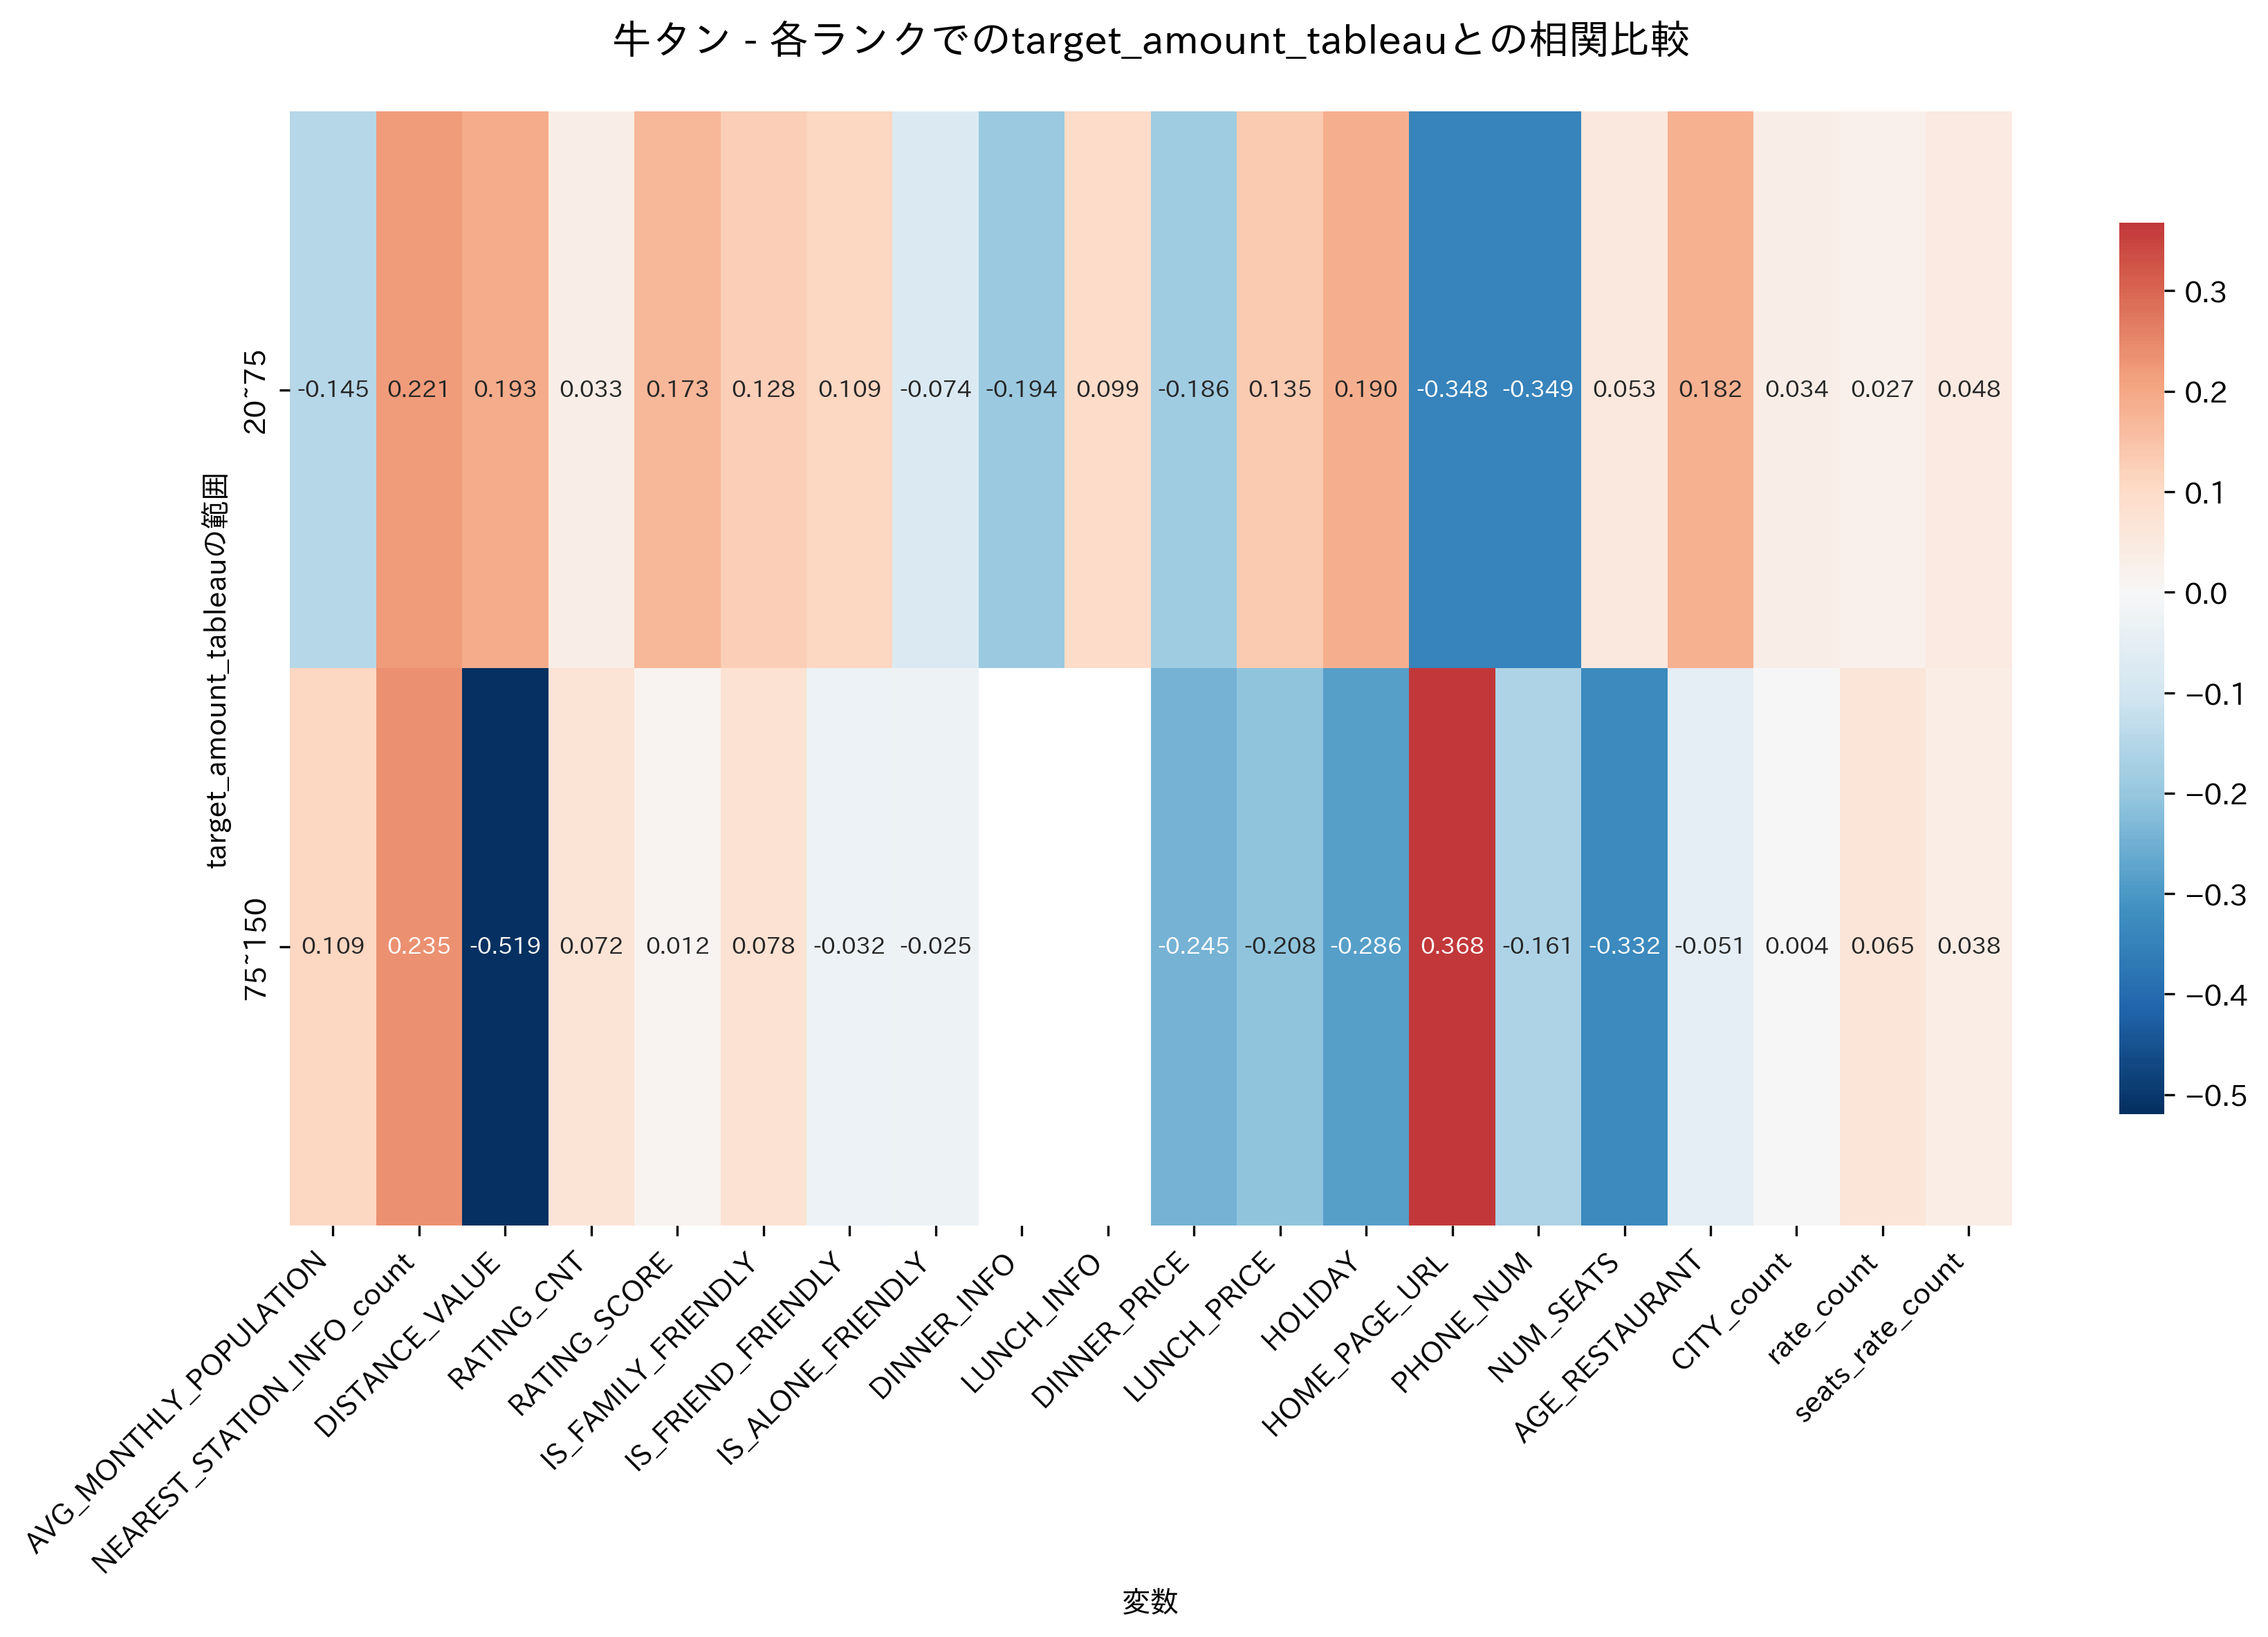

Source data for this figure (header and first rows):
, 20~75, 75~150
AVG_MONTHLY_POPULATION, -0.1452, 0.1091
NEAREST_STATION_INFO_count, 0.2206, 0.2349
DISTANCE_VALUE, 0.1931, -0.5194
RATING_CNT, 0.03319, 0.07174
RATING_SCORE, 0.1732, 0.01238
IS_FAMILY_FRIENDLY, 0.1282, 0.07792
IS_FRIEND_FRIENDLY, 0.1086, -0.03234
IS_ALONE_FRIENDLY, -0.07407, -0.02549
DINNER_INFO, -0.1937, 
LUNCH_INFO, 0.09902, 
DINNER_PRICE, -0.1861, -0.2453
LUNCH_PRICE, 0.135, -0.2079
HOLIDAY, 0.1901, -0.2858
HOME_PAGE_URL, -0.348, 0.3677
PHONE_NUM, -0.3493, -0.1614
NUM_SEATS, 0.05299, -0.3316
AGE_RESTAURANT, 0.1816, -0.05091
CITY_count, 0.03443, 0.003564
rate_count, 0.02723, 0.06529
seats_rate_count, 0.04829, 0.03771
